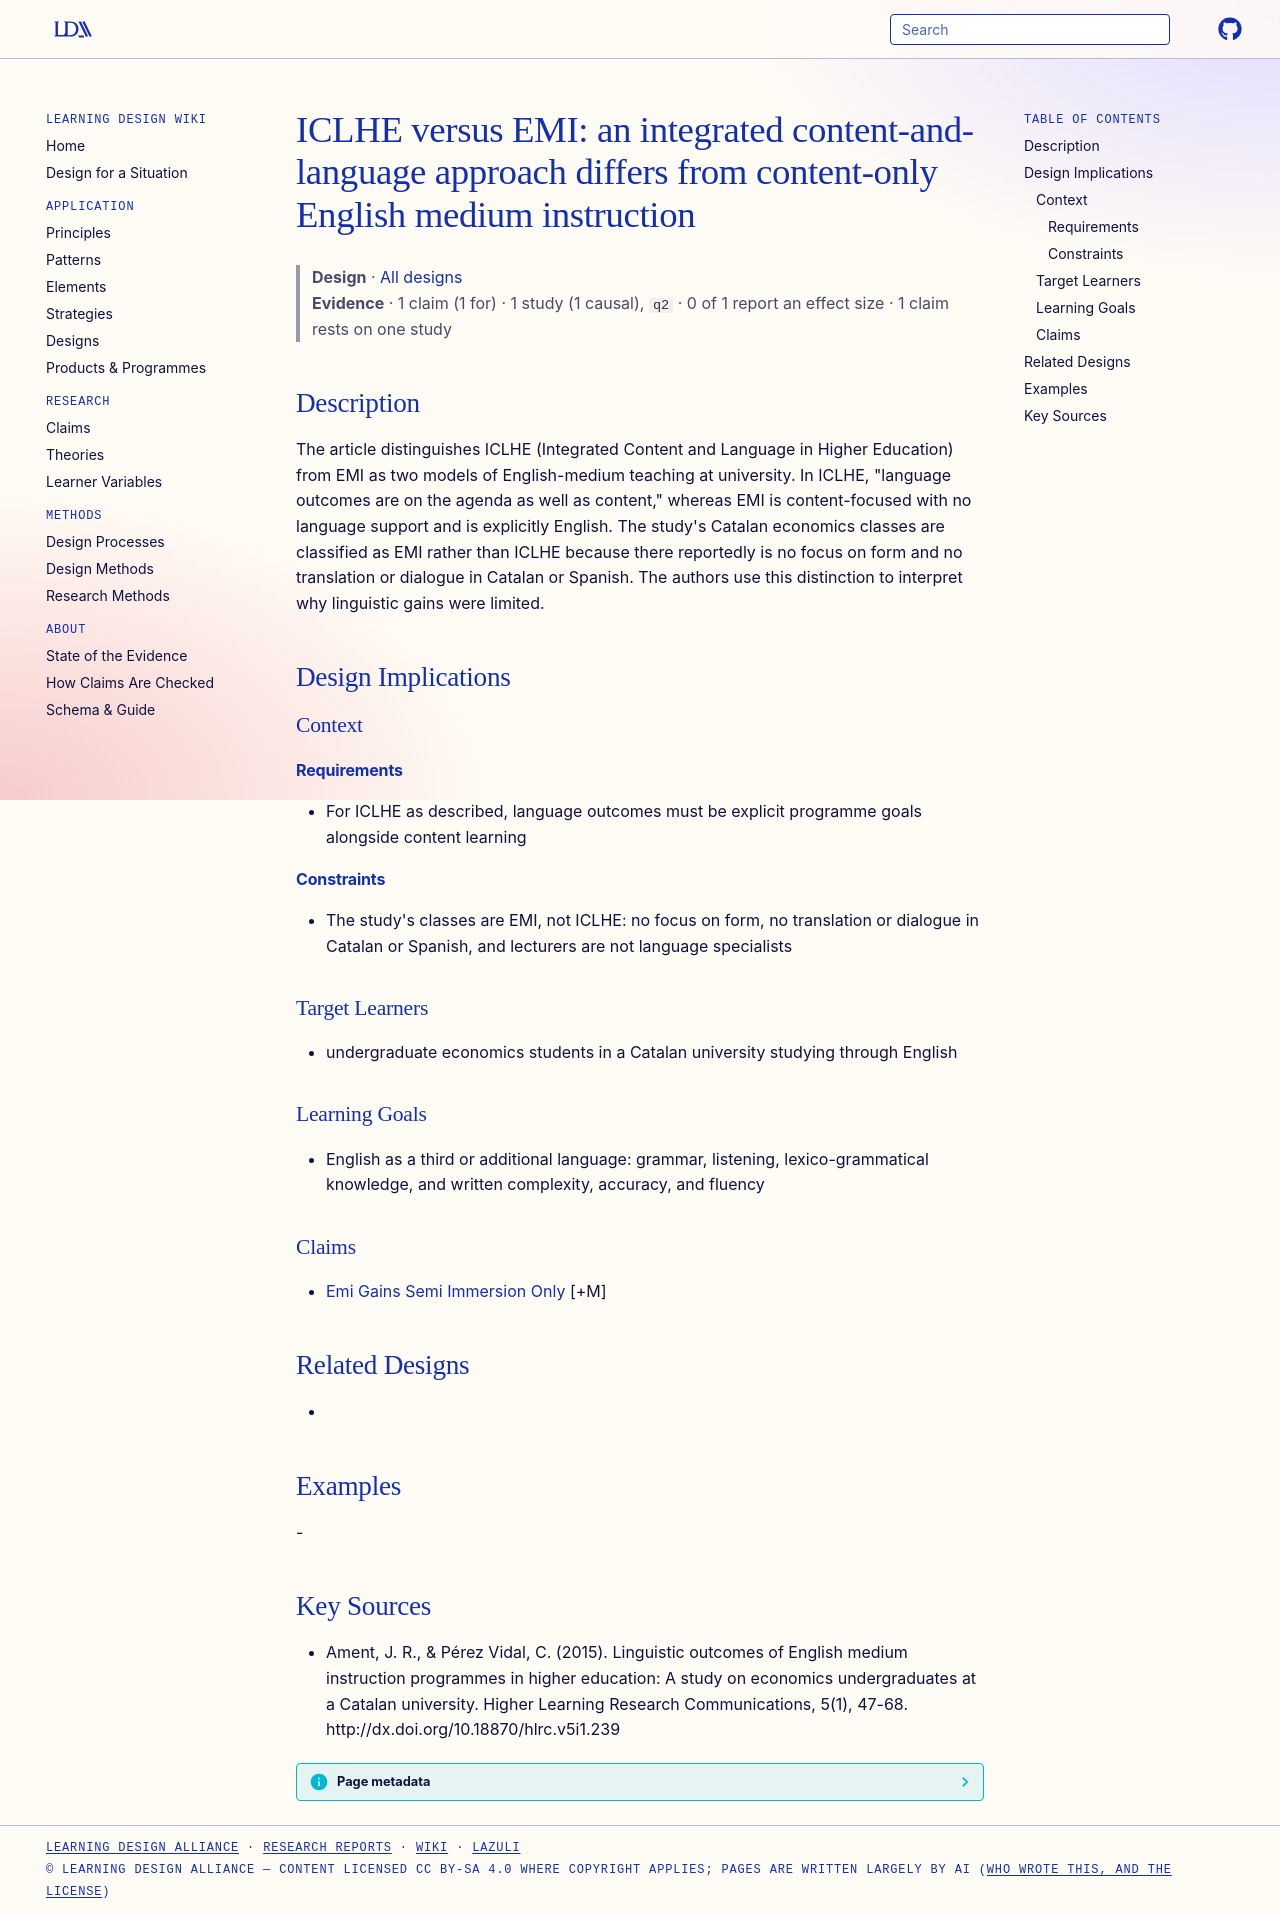

repository: Learning-Design-Alliance/learning-wiki · page: designs/iclhe-versus-emi-distinction/index.html · generator: mkdocs

---
type: design
id: iclhe-versus-emi-distinction
title: "ICLHE versus EMI: an integrated content-and-language approach differs from content-only English medium instruction"
description: The article distinguishes ICLHE (Integrated Content and Language in Higher Education) from EMI as two models of English-medium teaching at university.
status: review
generated:
  by: "process:settle-candidates"
  at: 2026-11-02
sources:
  - id: ament-2015
    resource: "http://dx.doi.org/10.18870/hlrc.v5i1.239"
    title: "Ament, J. R., & Pérez Vidal, C. (2015). Linguistic outcomes of English medium instruction programmes in higher education: A study on economics undergraduates at a Catalan university. Higher Learning Research Communications, 5(1), 47-68. http://dx.doi.org/10.18870/hlrc.v5i1.239"
    author: "Ament, J. R., & Pérez Vidal, C"
---

# ICLHE versus EMI: an integrated content-and-language approach differs from content-only English medium instruction

> **Design** · [All designs](index.md)
> **Evidence** · 1 claim (1 for) · 1 study (1 causal), `q2` · 0 of 1 report an effect size · 1 claim rests on one study

## Description
The article distinguishes ICLHE (Integrated Content and Language in Higher Education) from EMI as two models of English-medium teaching at university. In ICLHE, "language outcomes are on the agenda as well as content," whereas EMI is content-focused with no language support and is explicitly English. The study's Catalan economics classes are classified as EMI rather than ICLHE because there reportedly is no focus on form and no translation or dialogue in Catalan or Spanish. The authors use this distinction to interpret why linguistic gains were limited.

## Design Implications

### Context
#### Requirements
- For ICLHE as described, language outcomes must be explicit programme goals alongside content learning
#### Constraints
- The study's classes are EMI, not ICLHE: no focus on form, no translation or dialogue in Catalan or Spanish, and lecturers are not language specialists

### Target Learners
- undergraduate economics students in a Catalan university studying through English

### Learning Goals
- English as a third or additional language: grammar, listening, lexico-grammatical knowledge, and written complexity, accuracy, and fluency

### Claims
- [Emi Gains Semi Immersion Only](../claims/emi-gains-semi-immersion-only.md) [+M]

## Related Designs
- 

## Examples
-

## Key Sources
- Ament, J. R., & Pérez Vidal, C. (2015). Linguistic outcomes of English medium instruction programmes in higher education: A study on economics undergraduates at a Catalan university. Higher Learning Research Communications, 5(1), 47-68. http://dx.doi.org/10.18870/hlrc.v5i1.239
